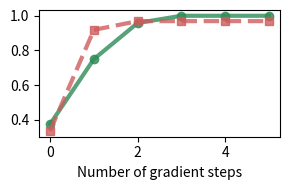

Write Python code to recreate this figure. (Note: this script raises an exception after producing the figure.)
import matplotlib.pyplot as plt
import numpy as np
import pandas as pd
from matplotlib.ticker import AutoMinorLocator
'''
梯度更新过程性能
'''
acc_train=[0.375, 0.75,0.95833333,1,1,1]
acc_test=[0.336,0.9185,0.969,0.969,0.969,0.969]

font_size = 12
# error_witdh = np.arange(1, 10)
fig, axes = plt.subplots(figsize=(3, 2), tight_layout=True)
font = {'family': 'Times New Roman', 'weight': 'normal', 'size': 16}
x=list(range(0, 6))
axes.plot(x, acc_train,
              lw=3,
              ls='-',
              color='seagreen',
              marker='o',
              markersize=6,
              alpha=0.8,
              markerfacecolor='seagreen',
              label="Meta-training phase")
axes.plot(x, acc_test,
              lw=3,
              ls='--',
              color='indianred',
              marker='s',
              markersize=6,
              alpha=0.8,
              markerfacecolor='indianred',
              label="Fine-tuning phase")
axes.set_xlabel('Number of gradient steps', fontProperties=font)
axes.set_ylabel('Accuracy', fontProperties=font)
plt.xticks(font=font)
plt.yticks(font=font)
axes.legend(prop=font, frameon=True, framealpha=0.5,
                    loc='best', ncol=1)

axes.tick_params(labelsize=14, direction='in', top=True, right=True)
axes.grid(axis="y", color='black',
           alpha=.3, linewidth=0.5, linestyle="-")
axes.grid(axis="x", color='black',
           alpha=.3, linewidth=0.5, linestyle="-")
axes.yaxis.set_minor_locator(AutoMinorLocator())
axes.xaxis.set_minor_locator(AutoMinorLocator())
axes.tick_params(axis='y', which='minor', direction='in', right=True)
axes.tick_params(axis='x', which='minor', direction='in', top=True)
plt.show()